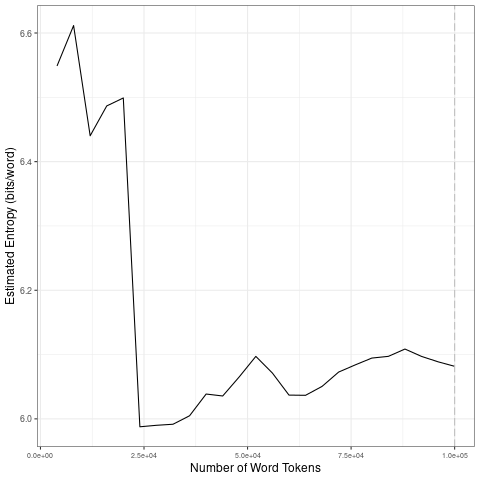

The file beside this chart, header and first rows:
file, entropy.Corpus.Size, entropy.Entropy, sd.Corpus.Size, sd.SD
data/2021_by_es/2021-10-30_tokens_1-gram…, 4000, 6.549, 20000, 0.0654
data/2021_by_es/2021-10-30_tokens_1-gram…, 8000, 6.612, 40000, 0.02124
data/2021_by_es/2021-10-30_tokens_1-gram…, 12000, 6.44, 60000, 0.02576
data/2021_by_es/2021-10-30_tokens_1-gram…, 16000, 6.487, 80000, 0.02381
data/2021_by_es/2021-10-30_tokens_1-gram…, 20000, 6.499, 1e+05, 0.01011
data/2021_by_es/2021-10-30_tokens_1-gram…, 24000, 5.988, 20000, 0.0654
data/2021_by_es/2021-10-30_tokens_1-gram…, 28000, 5.99, 40000, 0.02124
data/2021_by_es/2021-10-30_tokens_1-gram…, 32000, 5.992, 60000, 0.02576
data/2021_by_es/2021-10-30_tokens_1-gram…, 36000, 6.005, 80000, 0.02381
data/2021_by_es/2021-10-30_tokens_1-gram…, 40000, 6.039, 1e+05, 0.01011
data/2021_by_es/2021-10-30_tokens_1-gram…, 44000, 6.036, 20000, 0.0654
data/2021_by_es/2021-10-30_tokens_1-gram…, 48000, 6.065, 40000, 0.02124
data/2021_by_es/2021-10-30_tokens_1-gram…, 52000, 6.097, 60000, 0.02576
data/2021_by_es/2021-10-30_tokens_1-gram…, 56000, 6.071, 80000, 0.02381
data/2021_by_es/2021-10-30_tokens_1-gram…, 60000, 6.037, 1e+05, 0.01011
data/2021_by_es/2021-10-30_tokens_1-gram…, 64000, 6.037, 20000, 0.0654
data/2021_by_es/2021-10-30_tokens_1-gram…, 68000, 6.051, 40000, 0.02124
data/2021_by_es/2021-10-30_tokens_1-gram…, 72000, 6.073, 60000, 0.02576
data/2021_by_es/2021-10-30_tokens_1-gram…, 76000, 6.084, 80000, 0.02381
data/2021_by_es/2021-10-30_tokens_1-gram…, 80000, 6.095, 1e+05, 0.01011
data/2021_by_es/2021-10-30_tokens_1-gram…, 84000, 6.097, 20000, 0.0654
data/2021_by_es/2021-10-30_tokens_1-gram…, 88000, 6.109, 40000, 0.02124
data/2021_by_es/2021-10-30_tokens_1-gram…, 92000, 6.097, 60000, 0.02576
data/2021_by_es/2021-10-30_tokens_1-gram…, 96000, 6.089, 80000, 0.02381
data/2021_by_es/2021-10-30_tokens_1-gram…, 1e+05, 6.082, 1e+05, 0.01011
